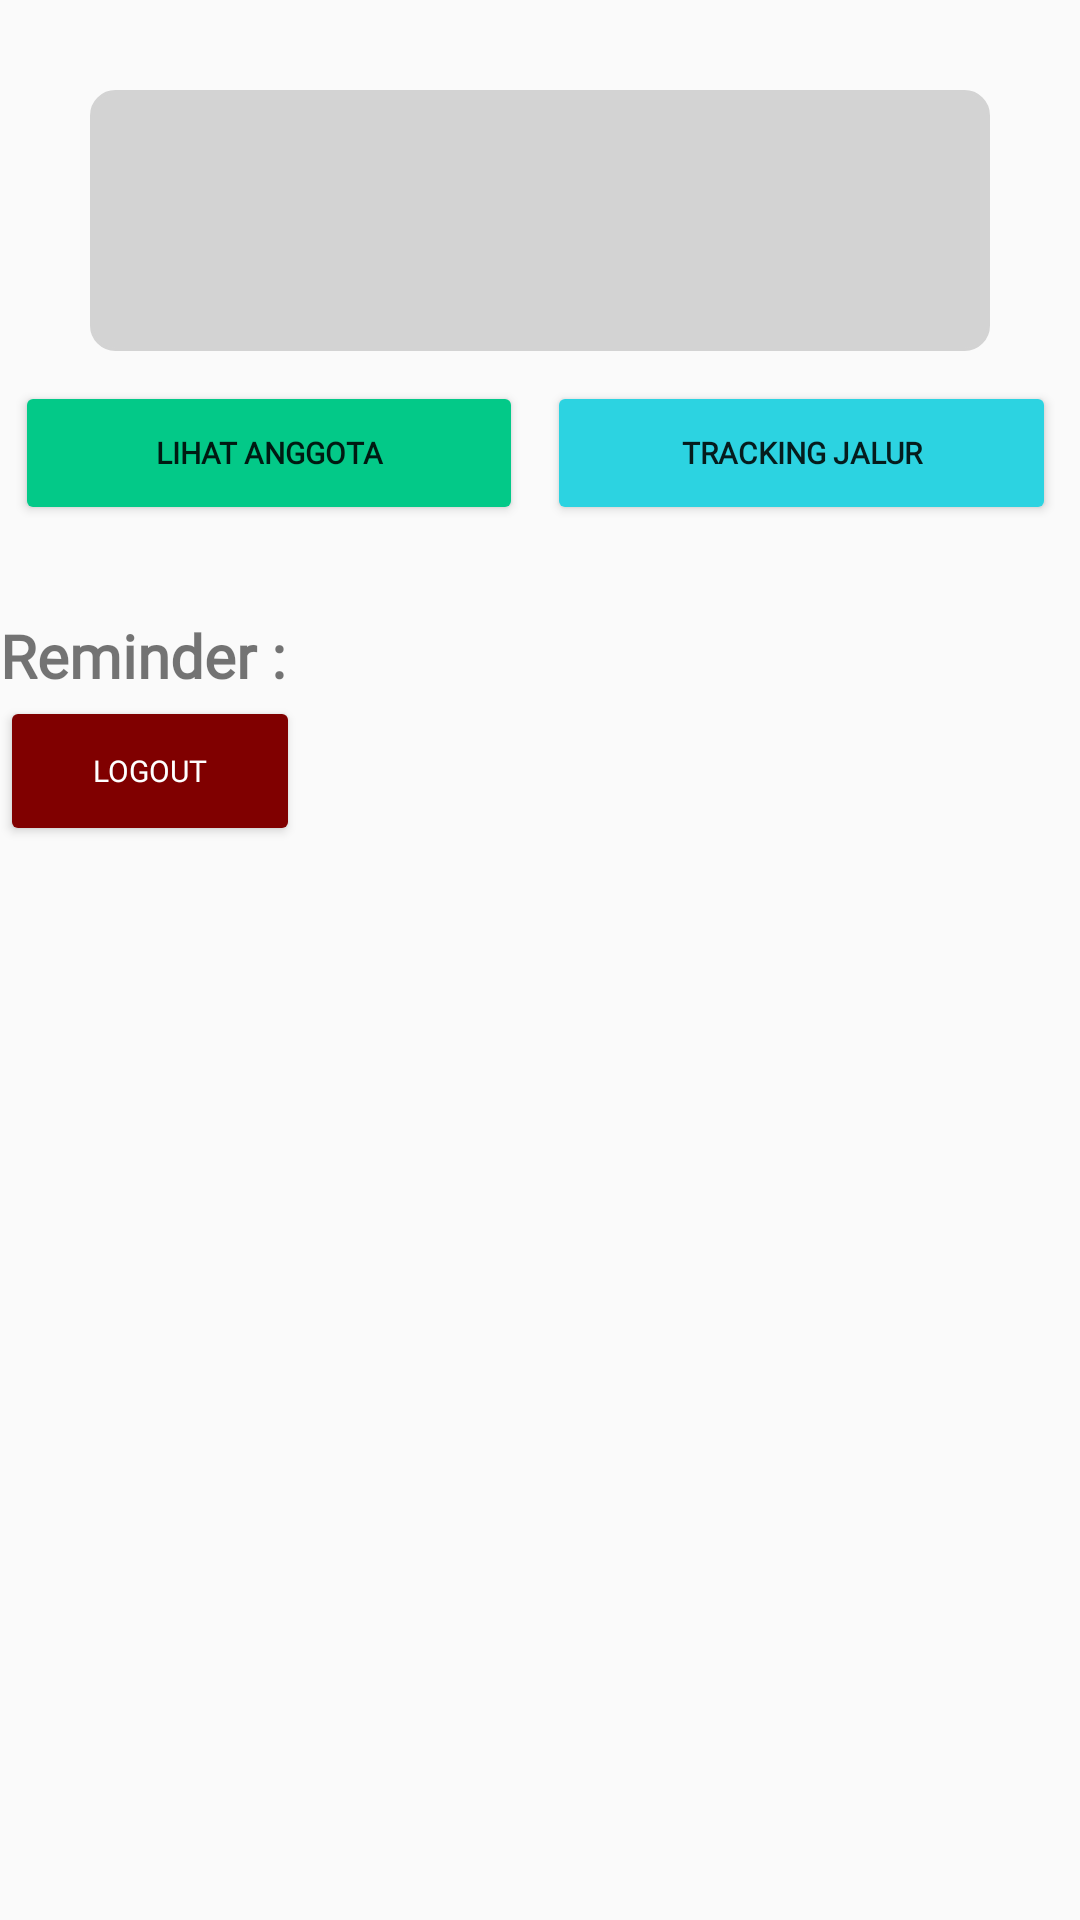

Here is an Android app screen rendered from its layout file. Give the layout XML and the strings, colors and styles it references.
<!-- AndroidManifest.xml: application theme AppTheme -->
<!-- res/layout/fragment_home1.xml -->
<?xml version="1.0" encoding="utf-8"?>
<RelativeLayout xmlns:android="http://schemas.android.com/apk/res/android"
    android:layout_width="match_parent"
    android:layout_height="match_parent"
    xmlns:tools="http://schemas.android.com/tools"
    tools:context=".ui_staff.home.HomeFragmentStaff">

   <LinearLayout
       android:id="@+id/profileSection"
       android:layout_width="300dp"
       android:layout_height="wrap_content"
       android:orientation="vertical"
       android:background="@drawable/shape"
       android:backgroundTint="#d3d3d3"
       android:layout_centerHorizontal="true"
       android:layout_marginTop="30dp">

      <TextView
          android:id="@+id/greetingstxt"
          android:layout_width="match_parent"
          android:layout_height="wrap_content"
          android:layout_marginTop="30dp"
          android:textSize="20dp"
          android:textColor="@color/black"
          android:fontFamily="@font/poppins"
          android:textStyle="normal"
          android:gravity="center"
          android:layout_marginBottom="30dp"/>


   </LinearLayout>

   <LinearLayout
       android:id="@+id/menuButtons"
       android:layout_width="match_parent"
       android:layout_height="wrap_content"
       android:layout_below="@id/profileSection"
       android:orientation="horizontal"
       android:paddingLeft="5dp"
       android:paddingTop="10dp">

      
      <Button
          android:id="@+id/button1"
          android:layout_width="0dp"
          android:layout_height="wrap_content"
          android:layout_weight="1"
          android:layout_marginRight="8dp"
          android:text="Lihat Anggota"
          android:textSize="10dp"
          android:fontFamily="@font/poppins"
          android:textStyle="bold"
          android:backgroundTint="#03C988"/>

      
      <Button
          android:id="@+id/button2"
          android:layout_width="0dp"
          android:layout_height="wrap_content"
          android:layout_weight="1"
          android:layout_marginRight="8dp"
          android:text="Tracking Jalur"
          android:textSize="10dp"
          android:fontFamily="@font/poppins"
          android:textStyle="bold"
          android:backgroundTint="#2CD3E1"/>


   </LinearLayout>

   <TextView
       android:id="@+id/remindertxt"
       android:layout_width="match_parent"
       android:layout_height="wrap_content"
       android:text="Reminder :"
       android:layout_below="@id/menuButtons"
       android:layout_marginTop="30dp"
       android:textSize="20dp"
       android:fontFamily="@font/poppins"
       android:textStyle="bold"/>

   <Button
       android:id="@+id/button3"
       android:layout_width="100dp"
       android:layout_height="50dp"
       android:layout_weight="1"
       android:layout_marginRight="8dp"
       android:text="Logout"
       android:textSize="10dp"
       android:layout_below="@+id/remindertxt"
       android:textColor="@color/white"
       android:fontFamily="@font/poppins"
       android:backgroundTint="#800000"/>

</RelativeLayout>
<!-- resources referenced by this layout -->
<resources>
  <color name="black">#FF000000</color>
  <color name="white">#FFFFFFFF</color>
  <!-- drawable shape (drawable) -->
  <shape xmlns:android="http://schemas.android.com/apk/res/android">
      <solid android:color="#F0F0F0"/> 
      <corners android:radius="8dp"/> 
      <stroke android:color="#000000" android:width="1dp"/> 
  </shape>
  <style name="AppTheme" parent="Theme.AppCompat.Light.DarkActionBar">
  
          <item name="android:statusBarColor">@color/black</item>
          <item name="android:titleTextColor">@color/black</item>
      </style>
</resources>
